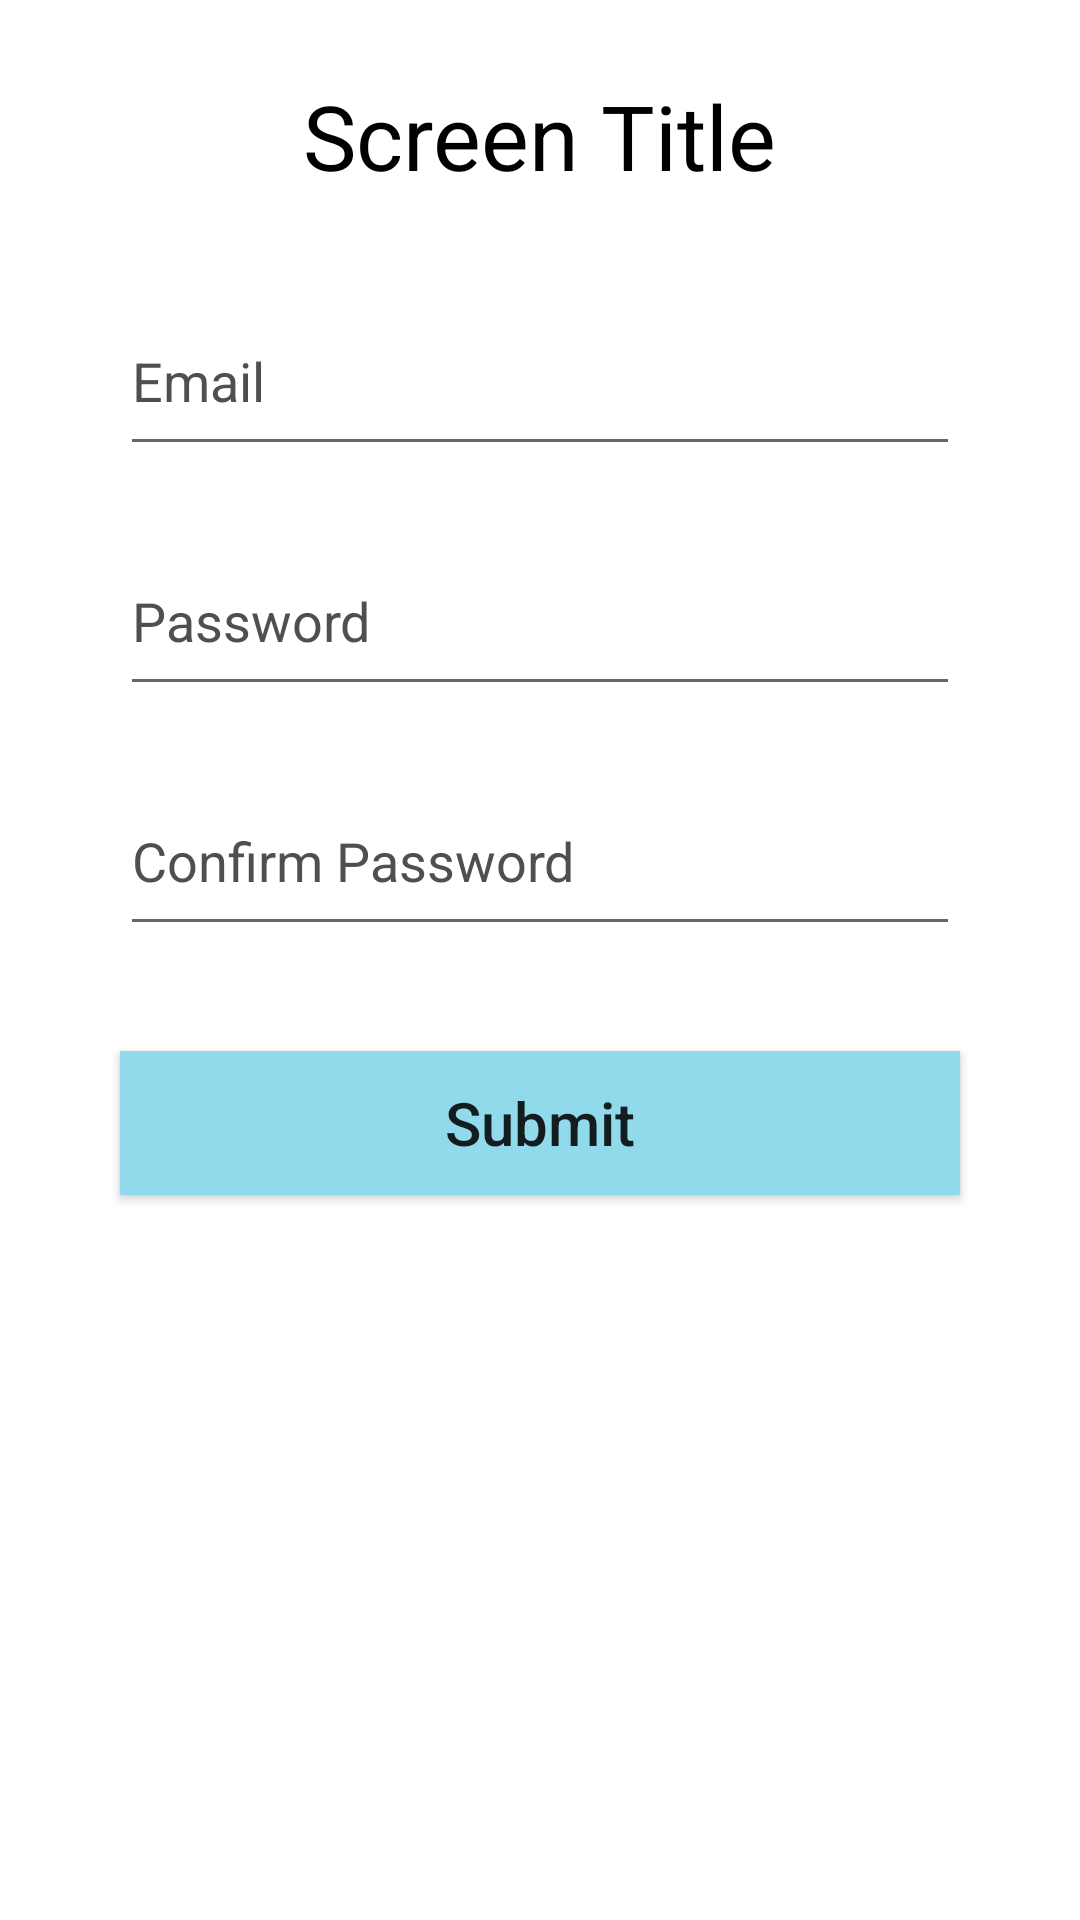

This screen was rendered from an Android layout file. Write that file and the resources it references.
<!-- AndroidManifest.xml: application theme Theme.FirmniqAssignmemtTask -->
<!-- res/layout/loginform_activity.xml -->
<?xml version="1.0" encoding="utf-8"?>
<LinearLayout xmlns:android="http://schemas.android.com/apk/res/android"
    xmlns:tools="http://schemas.android.com/tools"
    android:layout_width="match_parent"
    android:layout_height="match_parent"
    android:orientation="vertical"
    tools:context=".view.LoginFormActivity">

    <TextView
        android:layout_width="wrap_content"
        android:layout_height="wrap_content"
        android:layout_gravity="center"
        android:layout_marginTop="25dp"
        android:text="Screen Title"
        android:textColor="@color/black"
        android:textSize="30dp" />


    <com.google.android.material.textfield.TextInputEditText
        android:id="@+id/email_mEt"
        android:layout_width="match_parent"
        android:layout_height="60dp"
        android:layout_marginLeft="40dp"
        android:layout_marginTop="30dp"
        android:layout_marginRight="40dp"
        android:focusable="true"
        android:hint="Email"

        android:inputType="textEmailAddress"
        android:singleLine="true"
        android:textColorHint="@color/gray" />

    <com.google.android.material.textfield.TextInputEditText
        android:id="@+id/password_mEt"
        android:layout_width="match_parent"
        android:layout_height="60dp"
        android:layout_marginLeft="40dp"
        android:layout_marginTop="20dp"
        android:layout_marginRight="40dp"
        android:focusable="true"
        android:hint="Password"
        android:singleLine="true"
        android:textColorHint="@color/gray" />


    <com.google.android.material.textfield.TextInputEditText
        android:id="@+id/confirmPassword_mEt"
        android:layout_width="match_parent"
        android:layout_height="60dp"
        android:layout_marginLeft="40dp"
        android:layout_marginTop="20dp"
        android:layout_marginRight="40dp"
        android:focusable="true"
        android:hint="Confirm Password"
        android:singleLine="true"

        android:textColorHint="@color/gray" />


    <androidx.appcompat.widget.AppCompatButton

        android:id="@+id/submit_mButton"
        android:layout_width="match_parent"
        android:layout_height="wrap_content"
        android:layout_gravity="center"
        android:layout_marginLeft="40dp"
        android:layout_marginTop="35dp"
        android:layout_marginRight="40dp"
        android:background="@color/blue"
        android:text="Submit"
        android:textAllCaps="false"
        android:textSize="20sp" />

</LinearLayout>
<!-- resources referenced by this layout -->
<resources>
  <color name="black">#FF000000</color>
  <color name="blue">#91daec</color>
  <color name="gray">#514E4E</color>
  <style name="Theme.FirmniqAssignmemtTask" parent="Theme.MaterialComponents.DayNight.NoActionBar">
          
          <item name="colorPrimary">@color/purple_500</item>
          <item name="colorPrimaryVariant">@color/purple_700</item>
          <item name="colorOnPrimary">@color/white</item>
          
          <item name="colorSecondary">@color/teal_200</item>
          <item name="colorSecondaryVariant">@color/teal_700</item>
          <item name="colorOnSecondary">@color/black</item>
          
          <item name="android:statusBarColor" tools:targetApi="l">?attr/colorPrimaryVariant</item>
          
      </style>
  <color name="purple_500">#FF6200EE</color>
  <color name="purple_700">#FF3700B3</color>
  <color name="white">#FFFFFFFF</color>
  <color name="teal_200">#FF03DAC5</color>
  <color name="teal_700">#FF018786</color>
</resources>
